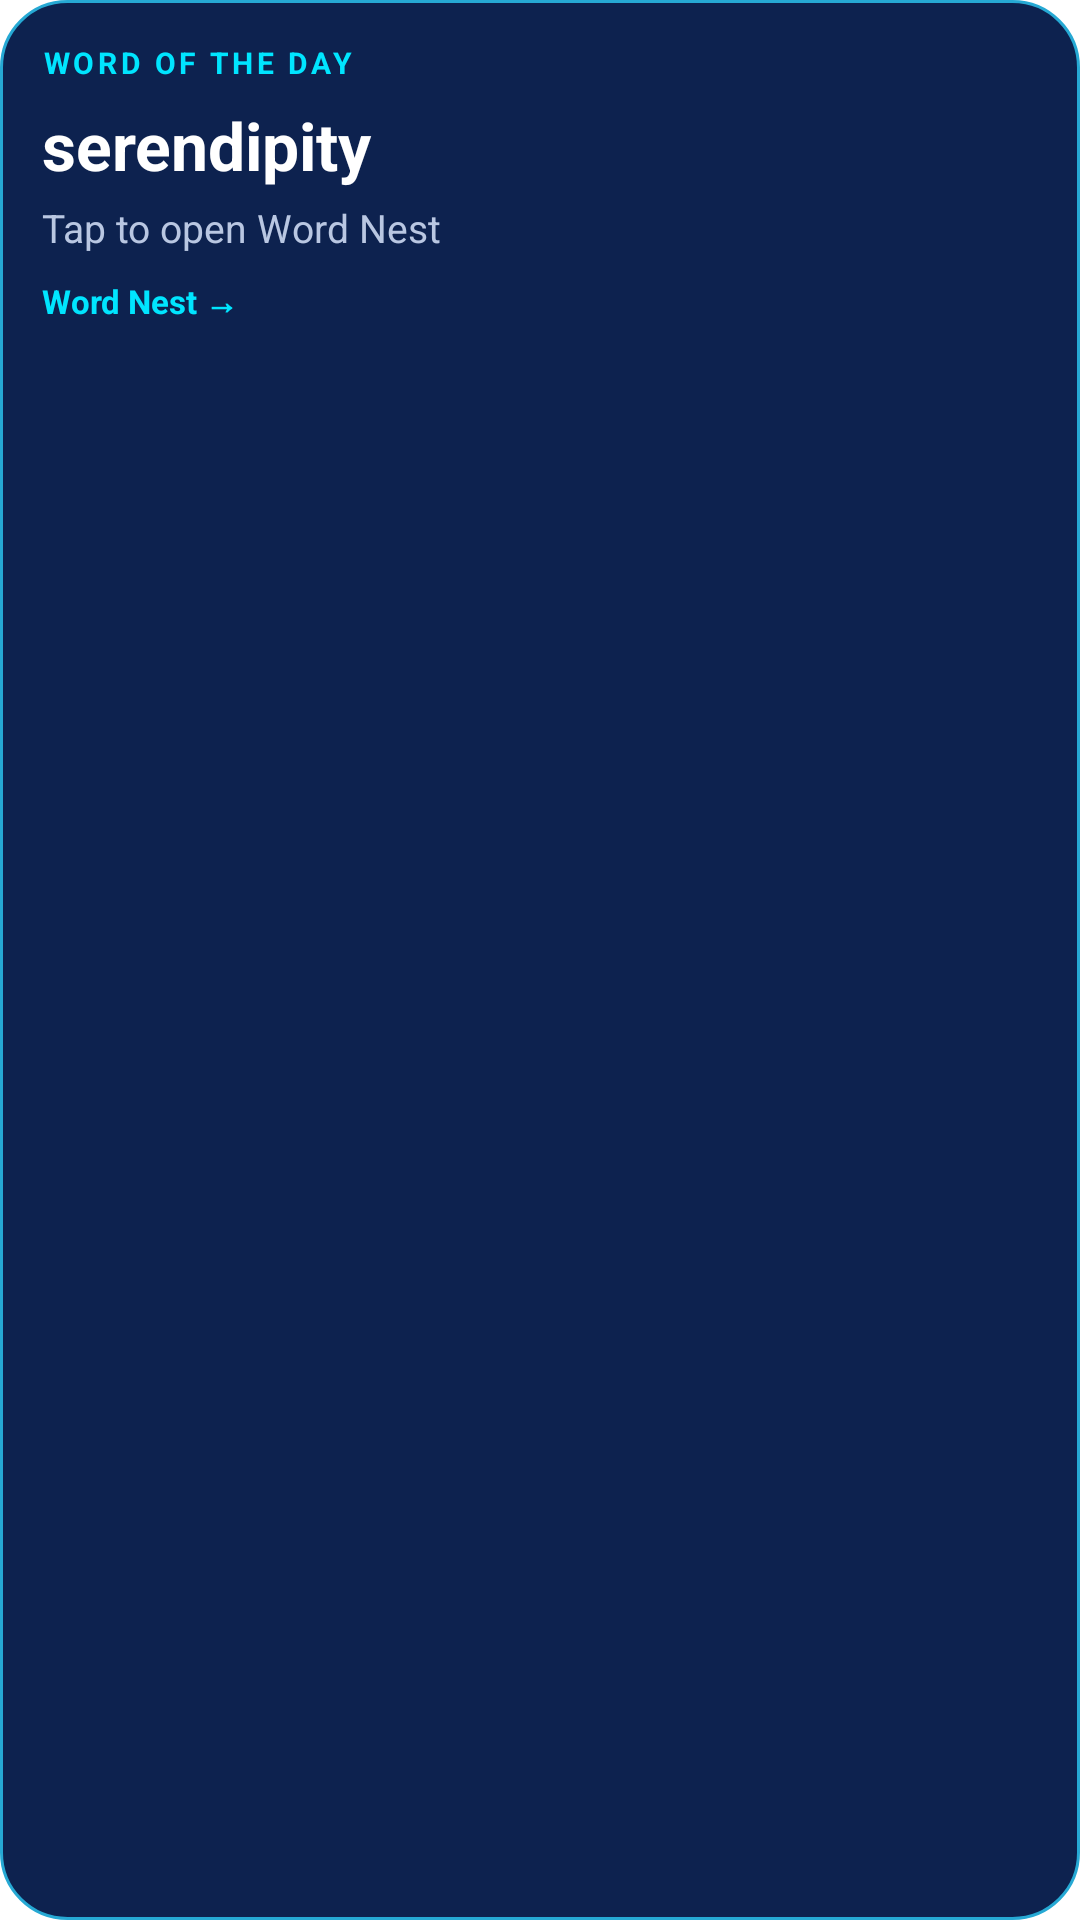

Write the Android layout XML for this screen, with the resource values it uses.
<!-- AndroidManifest.xml: fallback theme Theme.MaterialComponents.DayNight.NoActionBar -->
<!-- res/layout/widget_word_of_day.xml -->
<?xml version="1.0" encoding="utf-8"?>
<LinearLayout xmlns:android="http://schemas.android.com/apk/res/android"
    android:id="@+id/wotd_root"
    android:layout_width="match_parent"
    android:layout_height="match_parent"
    android:orientation="vertical"
    android:background="@drawable/bg_widget"
    android:padding="14dp">
    <TextView
        android:layout_width="wrap_content"
        android:layout_height="wrap_content"
        android:text="WORD OF THE DAY"
        android:textColor="#00E5FF"
        android:textSize="10sp"
        android:textStyle="bold"
        android:letterSpacing="0.12"/>
    <TextView
        android:id="@+id/wotd_word"
        android:layout_width="match_parent"
        android:layout_height="wrap_content"
        android:layout_marginTop="6dp"
        android:text="serendipity"
        android:textColor="#FFFFFF"
        android:textSize="22sp"
        android:textStyle="bold"
        android:maxLines="1"
        android:ellipsize="end"/>
    <TextView
        android:id="@+id/wotd_def"
        android:layout_width="match_parent"
        android:layout_height="wrap_content"
        android:layout_marginTop="4dp"
        android:text="Tap to open Word Nest"
        android:textColor="#B9C7E2"
        android:textSize="13sp"
        android:maxLines="3"
        android:ellipsize="end"/>
    <TextView
        android:layout_width="wrap_content"
        android:layout_height="wrap_content"
        android:layout_marginTop="8dp"
        android:text="Word Nest →"
        android:textColor="#00E5FF"
        android:textSize="11sp"
        android:textStyle="bold"/>
</LinearLayout>
<!-- resources referenced by this layout -->
<resources>
  <!-- drawable bg_widget (drawable) -->
  <?xml version="1.0" encoding="utf-8"?>
  <shape xmlns:android="http://schemas.android.com/apk/res/android" android:shape="rectangle">
      <solid android:color="#0D224F"/>
      <corners android:radius="22dp"/>
      <stroke android:width="1dp" android:color="#26A9D4"/>
  </shape>
</resources>
